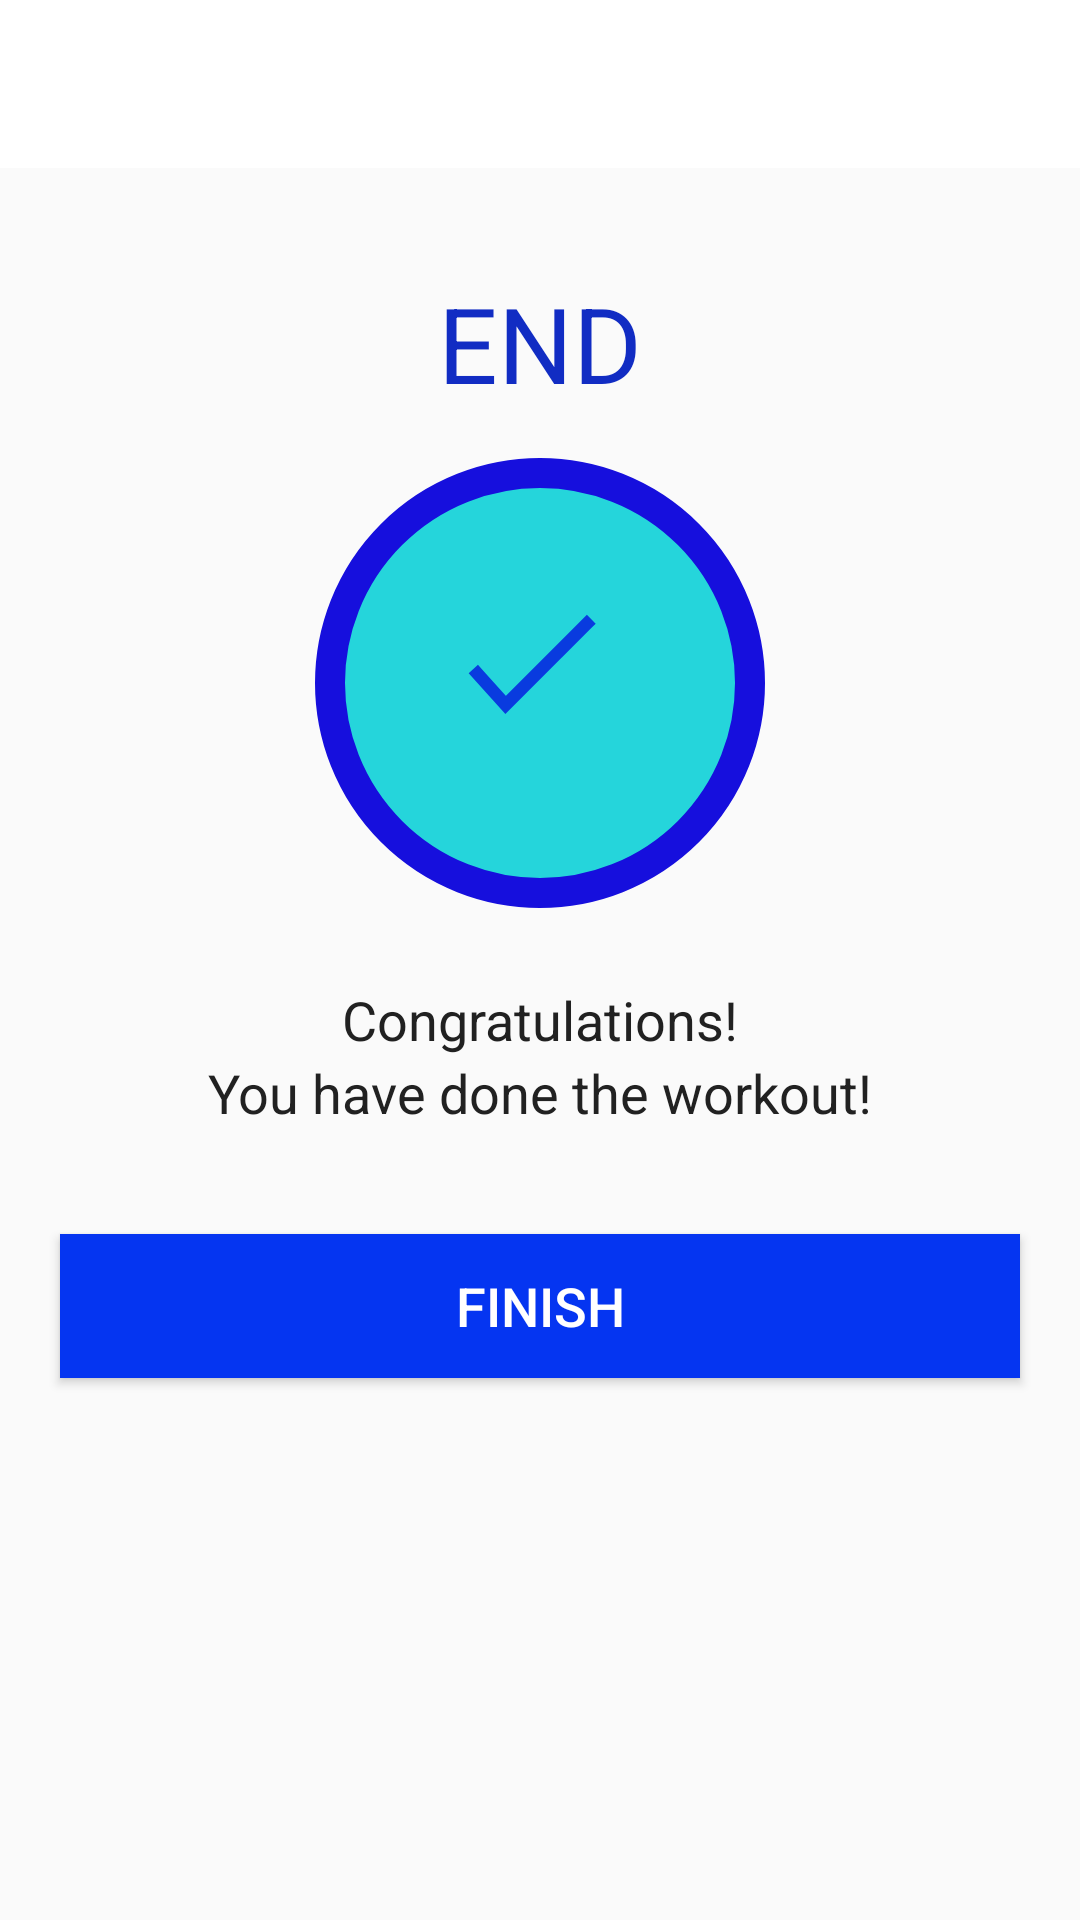

This screen was rendered from an Android layout file. Write that file and the resources it references.
<!-- AndroidManifest.xml: activity theme Theme.AppCompat.Light.NoActionBar -->
<!-- res/layout/activity_finish.xml -->
<?xml version="1.0" encoding="utf-8"?>
<LinearLayout xmlns:android="http://schemas.android.com/apk/res/android"
    xmlns:tools="http://schemas.android.com/tools"
    android:layout_width="match_parent"
    android:layout_height="match_parent"
    android:gravity="center_horizontal"
    android:orientation="vertical"
    tools:context=".FinishActivity">

    <androidx.appcompat.widget.Toolbar
        android:id="@+id/toolbar_finish_activity"
        android:layout_width="match_parent"
        android:layout_height="?android:attr/actionBarSize"
        android:background="#FFFFFF" />

    <TextView
        android:id="@+id/tvEnd"
        android:layout_width="wrap_content"
        android:layout_height="wrap_content"
        android:layout_marginTop="35dp"
        android:text="END"
        android:textColor="#112CC3"
        android:textSize="35sp" />

    <LinearLayout
        android:layout_width="150dp"
        android:layout_height="150dp"
        android:layout_gravity="center"
        android:layout_marginTop="15dp"
        android:background="@drawable/item_circular_color_accent_border"
        android:gravity="center">

        
        <ImageView
            android:layout_width="50dp"
            android:layout_height="50dp"
            android:contentDescription="@string/image"
            android:src="@drawable/ic_action_done" />
    </LinearLayout>

    <TextView
        android:layout_width="wrap_content"
        android:layout_height="wrap_content"
        android:layout_marginTop="25dp"
        android:text="Congratulations!"
        android:textColor="#212121"
        android:textSize="18sp" />

    <TextView
        android:layout_width="wrap_content"
        android:layout_height="wrap_content"
        android:text="You have done the workout!"
        android:textColor="#212121"
        android:textSize="18sp" />

    <Button
        android:id="@+id/btnFinish"
        android:layout_width="match_parent"
        android:layout_height="wrap_content"
        android:layout_marginLeft="20dp"
        android:layout_marginRight="20dp"
        android:layout_gravity="bottom"
        android:layout_marginTop="35dp"
        android:background="#0535F1"
        android:text="FINISH"
        android:textColor="#FFFFFF"
        android:textSize="18sp" />

</LinearLayout>
    
<!-- resources referenced by this layout -->
<resources>
  <!-- drawable ic_action_done (drawable) -->
  <?xml version="1.0" encoding="utf-8"?>
  <animated-vector xmlns:android="http://schemas.android.com/apk/res/android"
      xmlns:aapt="http://schemas.android.com/aapt"
      xmlns:tools="http://schemas.android.com/tools"
      tools:ignore="MissingPrefix,NewApi"
      tools:targetApi="lollipop">
  
      <aapt:attr name="android:drawable">
  
          <vector
              android:width="24dp"
              android:height="24dp"
              android:viewportHeight="24"
              android:viewportWidth="24"
              >
  
              <path
                  android:name="root"
                  android:pathData="M2,10.5 L6.5,15.5 L15.5,6.5 L19.5,2.5 M19.5,2.5 L15.5,6.5"
                  android:strokeColor="#093BDF"
                  android:strokeLineCap="square"
                  android:strokeWidth="2" />
  
          </vector>
  
      </aapt:attr>
  
      <target android:name="root">
  
          <aapt:attr name="android:animation">
  
              <objectAnimator
                  android:duration="300"
                  android:interpolator="@android:interpolator/fast_out_slow_in"
                  android:propertyName="pathData"
                  android:valueFrom="M2,10.5 L6.5,15.5 L15.5,6.5 L19.5,2.5 M19.5,2.5 L15.5,6.5"
                  android:valueTo="M11.5,2 L11.5,11.5 L2,11.5 L19.5,11.5 M11.5,11.5 L11.5,19.5"
                  android:valueType="pathType"
                  tools:targetApi="lollipop" />
  
          </aapt:attr>
  
      </target>
  
  </animated-vector>
  
  
  
  
  
  
  
  
  
  
  
  
  
  
  
  
  
  
  
  
  
  <!-- drawable item_circular_color_accent_border (drawable) -->
  <?xml version="1.0" encoding="utf-8"?>
  <shape xmlns:android="http://schemas.android.com/apk/res/android" android:shape="oval">
      <stroke android:width="10dp" android:color="#160fdd"/>
      <solid android:color="#25d5db"/>
  </shape>
  <string name="image">Exercise Image</string>
</resources>
